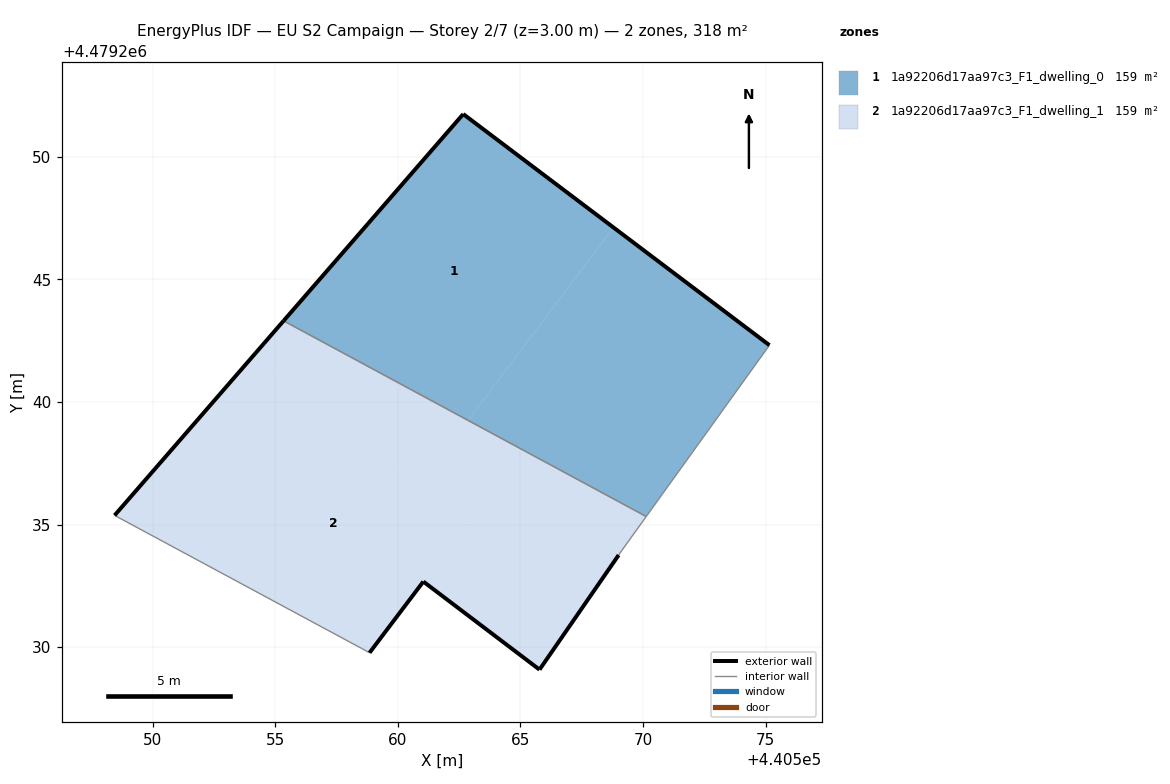
=== STOREY PLAN SPEC (per zone: floor XY polygon, exterior-wall plan segments, windows/doors) ===
zone 1: 1a92206d17aa97c3_F1_dwelling_0  (158.8 m²)
  floor: (440562.86, 4479239.25) (440568.79, 4479247.11) (440562.67, 4479251.73) (440555.34, 4479243.30)
  floor: (440570.13, 4479235.33) (440575.15, 4479242.31) (440568.79, 4479247.11) (440562.86, 4479239.25)
  exterior wall: (440555.34, 4479243.30) – (440562.67, 4479251.73)  [11.2 m]
  exterior wall: (440562.67, 4479251.73) – (440575.15, 4479242.31)  [15.6 m]
  interior walls: 2
zone 2: 1a92206d17aa97c3_F1_dwelling_1  (158.8 m²)
  floor: (440560.94, 4479236.71) (440562.86, 4479239.25) (440555.34, 4479243.30) (440554.10, 4479241.87)
  floor: (440565.78, 4479229.08) (440567.58, 4479231.70) (440554.10, 4479241.87) (440548.45, 4479235.37) (440558.52, 4479229.95) (440558.85, 4479229.77) (440561.04, 4479232.67)
  floor: (440569.00, 4479233.75) (440569.15, 4479233.96) (440570.13, 4479235.33) (440562.86, 4479239.25) (440560.94, 4479236.71) (440567.58, 4479231.70)
  exterior wall: (440565.78, 4479229.08) – (440561.04, 4479232.67)  [5.9 m]
  exterior wall: (440561.04, 4479232.67) – (440558.85, 4479229.77)  [3.6 m]
  exterior wall: (440548.45, 4479235.37) – (440555.34, 4479243.30)  [10.5 m]
  exterior wall: (440569.00, 4479233.75) – (440565.78, 4479229.08)  [5.7 m]
  interior walls: 5

=== DERIVED (storey summary) ===
Building: EU S2 Campaign
Storey: 2 of 7  (floor level z = 3.00 m)
Storey gross floor area: 317.5 m²
Zones on this storey: 2
  - 1a92206d17aa97c3_F1_dwelling_0: floor 158.8 m²; exterior wall 26.8 m (80.4 m²); WWR 0.0%
  - 1a92206d17aa97c3_F1_dwelling_1: floor 158.8 m²; exterior wall 25.8 m (77.3 m²); WWR 0.0%
Zone adjacency (shared interzone walls):
  - 1a92206d17aa97c3_F1_dwelling_0 ↔ 1a92206d17aa97c3_F1_dwelling_1